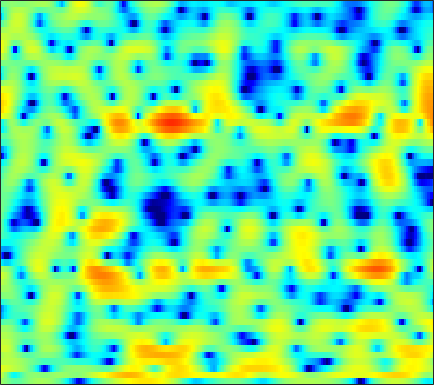

Data behind this chart, as committed beside it:
1.1186, 0.72614, 0.18824, -0.36208, -0.75003, -1.1596, -1.431, -1.4983, -1.4076, -1.1377, -0.7695, -0.45106, -0.020565, 0.37955, 0.65642, 0.96997, 1.1999, 1.3204, 1.4194, 1.4423, 1.3842, 1.2722, 1.0488, 0.73936
2.775, 1.871, 0.4404, -1.235, -2.568, -4.193, -4.996, -4.792, -3.77, -2.534, -1.449, -0.7922, -0.1249, 0.2947, 0.4749, 0.5662, 0.5397, 0.4657, 0.3427, 0.2368, 0.197, 0.2282, 0.3396, 0.5149
4.011, 3.799, 3.491, 3.164, 2.917, 2.598, 2.305, 2.09, 1.812, 1.503, 1.132, 0.7894, 0.2072, -0.5588, -1.3, -2.581, -4.264, -5.907, -8.845, -12.91, -16, -13.91, -9.802, -6.812
2.083, 2.196, 2.277, 2.282, 2.23, 2.113, 1.938, 1.775, 1.516, 1.224, 0.8895, 0.6231, 0.2396, -0.1734, -0.4971, -0.9555, -1.396, -1.703, -2.076, -2.353, -2.503, -2.539, -2.482, -2.35
1.564, 1.881, 2.116, 2.138, 2.03, 1.729, 1.287, 0.8572, 0.2294, -0.4265, -1.017, -1.35, -1.602, -1.598, -1.462, -1.16, -0.7954, -0.5242, -0.2202, 0.02221, 0.1849, 0.2502, 0.2445, 0.1438
2.903, 3.073, 3.082, 2.837, 2.479, 1.732, 0.6424, -0.4498, -2.403, -5.236, -9.746, -16.12, -23.29, -10.9, -7.147, -4.027, -1.98, -0.8601, 0.2392, 0.9909, 1.464, 1.66, 1.737, 1.621
2.61, 2.622, 2.498, 2.238, 1.945, 1.431, 0.7735, 0.207, -0.6097, -1.432, -2.116, -2.454, -2.578, -2.306, -1.903, -1.235, -0.5421, -0.07229, 0.443, 0.7975, 0.9868, 1.003, 0.8555, 0.5077
1.919, 1.906, 1.802, 1.592, 1.369, 1.001, 0.5716, 0.236, -0.201, -0.5726, -0.825, -0.9149, -0.8766, -0.6729, -0.4344, -0.04014, 0.378, 0.6664, 0.9987, 1.206, 1.258, 1.17, 0.8944, 0.388
0.992, 1.048, 1.002, 0.7926, 0.5288, 0.001915, -0.7473, -1.454, -2.567, -3.788, -4.806, -5.134, -4.724, -3.538, -2.453, -1.037, 0.1958, 0.9715, 1.771, 2.327, 2.638, 2.713, 2.607, 2.249
-2.364, -1.974, -1.565, -1.363, -1.381, -1.685, -2.356, -3.163, -4.759, -7.168, -10.6, -12.96, -11.2, -7.045, -4.519, -1.951, -0.06276, 1.033, 2.157, 2.937, 3.425, 3.619, 3.669, 3.49
-9.224, -7.579, -5.805, -4.518, -3.806, -3.203, -2.886, -2.811, -2.849, -2.95, -2.982, -2.869, -2.454, -1.779, -1.157, -0.2561, 0.641, 1.256, 1.972, 2.546, 2.956, 3.146, 3.226, 3.122
-10.47, -8.502, -6.439, -4.903, -4.015, -3.145, -2.551, -2.255, -1.999, -1.838, -1.705, -1.594, -1.382, -1.067, -0.7489, -0.2414, 0.3341, 0.7929, 1.382, 1.916, 2.351, 2.601, 2.796, 2.83
-4.27, -3.58, -2.766, -2.114, -1.74, -1.421, -1.302, -1.344, -1.578, -1.983, -2.519, -2.958, -3.477, -3.733, -3.632, -3.028, -2.035, -1.181, -0.03979, 0.9847, 1.814, 2.313, 2.799, 3.073
-0.2043, 0.0215, 0.2164, 0.2988, 0.2634, 0.06397, -0.3496, -0.799, -1.641, -2.834, -4.52, -6.275, -9.803, -16.38, -23.07, -12.9, -7.327, -4.657, -2.095, -0.2344, 1.133, 1.891, 2.623, 3.077
1.341, 1.277, 1.108, 0.8221, 0.5181, 0.01867, -0.5941, -1.129, -1.949, -2.872, -3.904, -4.698, -5.703, -6.371, -6.37, -5.584, -4.182, -3.023, -1.567, -0.3382, 0.655, 1.238, 1.814, 2.173
2.25, 1.958, 1.458, 0.8135, 0.2516, -0.607, -1.522, -2.22, -3.042, -3.635, -3.893, -3.859, -3.542, -3.005, -2.511, -1.775, -1.023, -0.4726, 0.1806, 0.7032, 1.056, 1.224, 1.333, 1.331
3.302, 2.848, 2.094, 1.158, 0.3131, -1.097, -2.974, -4.777, -7.802, -10.55, -9.576, -7.157, -4.183, -1.913, -0.6053, 0.7309, 1.682, 2.156, 2.51, 2.549, 2.268, 1.845, 1.05, 0.1163
1.723, 1.289, 0.6713, 0.00956, -0.5454, -1.462, -2.619, -3.693, -5.328, -6.412, -5.585, -3.882, -1.421, 0.6412, 1.877, 3.11, 3.912, 4.237, 4.287, 3.882, 2.973, 1.888, -0.3127, -3.772
-5.451, -6.255, -7.043, -7.081, -6.58, -5.526, -4.455, -3.744, -2.849, -1.953, -0.9756, -0.1941, 0.8746, 1.892, 2.56, 3.271, 3.747, 3.927, 3.907, 3.562, 2.883, 2.146, 0.8725, -0.6191
-12.08, -14.78, -22.14, -22.12, -15.5, -10.51, -7.414, -5.714, -3.92, -2.486, -1.272, -0.4773, 0.4629, 1.273, 1.788, 2.359, 2.762, 2.957, 3.07, 3.01, 2.781, 2.52, 2.076, 1.563
-8.629, -8.974, -9.197, -8.89, -8.298, -7.142, -5.85, -4.906, -3.718, -2.643, -1.684, -1.027, -0.2406, 0.4523, 0.922, 1.458, 1.905, 2.172, 2.435, 2.597, 2.647, 2.615, 2.488, 2.266
-4.653, -4.787, -4.906, -4.949, -4.869, -4.632, -4.259, -3.896, -3.346, -2.745, -2.13, -1.673, -1.07, -0.4866, -0.06567, 0.474, 0.9983, 1.371, 1.834, 2.239, 2.571, 2.743, 2.867, 2.849
-2.013, -2.474, -3.153, -3.83, -4.281, -4.751, -4.968, -4.931, -4.689, -4.291, -3.822, -3.471, -3.019, -2.573, -2.225, -1.679, -1.044, -0.4752, 0.3728, 1.246, 2.076, 2.632, 3.216, 3.59
-1.044, -2.098, -3.848, -6.014, -7.904, -10.33, -11.5, -11.13, -9.816, -8.585, -7.758, -7.406, -7.261, -7.404, -7.596, -7.729, -7.201, -6.176, -4.193, -1.995, 0.01115, 1.308, 2.733, 3.792
-0.9764, -2.26, -4.475, -7.482, -10.4, -15.35, -18.28, -16.45, -13.81, -12.39, -11.91, -11.98, -12.53, -13.65, -15.19, -19.41, -33.27, -19.97, -11.25, -6.25, -2.696, -0.6514, 1.51, 3.132
-0.5393, -1.433, -2.862, -4.484, -5.788, -7.487, -8.988, -9.999, -11.29, -12.84, -14.86, -16.7, -18.81, -18.83, -17.55, -15.39, -13.05, -11.08, -8.158, -5.218, -2.576, -0.8353, 1.128, 2.704
-0.2833, -0.7815, -1.611, -2.615, -3.459, -4.691, -6.073, -7.212, -8.968, -11.12, -13.82, -16.3, -19.52, -18.83, -16.18, -12.72, -9.799, -7.87, -5.525, -3.398, -1.46, -0.1646, 1.363, 2.635
-0.5338, -0.7439, -1.175, -1.777, -2.326, -3.196, -4.199, -5.03, -6.208, -7.403, -8.515, -9.172, -9.643, -9.503, -8.988, -7.87, -6.437, -5.264, -3.67, -2.118, -0.6716, 0.3285, 1.502, 2.498
-0.8456, -0.7993, -0.8759, -1.133, -1.451, -2.039, -2.788, -3.449, -4.431, -5.475, -6.495, -7.153, -7.738, -7.817, -7.479, -6.563, -5.31, -4.237, -2.792, -1.391, -0.126, 0.73, 1.712, 2.514
-0.9681, -0.5602, -0.226, -0.1248, -0.2198, -0.5621, -1.19, -1.852, -3.03, -4.588, -6.633, -8.556, -11.55, -13.45, -12.31, -9.097, -6.131, -4.3, -2.286, -0.6712, 0.6387, 1.437, 2.3, 2.921
-1.385, -0.5292, 0.2918, 0.782, 0.9551, 0.917, 0.5628, 0.07845, -0.8877, -2.281, -4.189, -6.013, -8.83, -10.61, -9.719, -6.955, -4.372, -2.791, -1.08, 0.2704, 1.339, 1.978, 2.622, 3.029
-2.296, -1.279, -0.1975, 0.5841, 0.9983, 1.315, 1.392, 1.288, 0.9485, 0.3918, -0.3049, -0.8597, -1.52, -1.937, -2.039, -1.906, -1.552, -1.224, -0.7451, -0.2172, 0.3356, 0.7653, 1.286, 1.696
-3.138, -2.297, -1.241, -0.2804, 0.3509, 1.038, 1.53, 1.764, 1.901, 1.845, 1.622, 1.36, 0.9141, 0.3634, -0.1095, -0.8296, -1.667, -2.35, -3.234, -3.783, -3.618, -2.997, -1.792, -0.5923
-5.88, -5.081, -3.678, -2.141, -1.075, 0.1762, 1.152, 1.703, 2.2, 2.456, 2.462, 2.309, 1.886, 1.204, 0.4914, -0.8015, -2.642, -4.582, -8.492, -16.59, -18.79, -10.72, -5.544, -2.493
-18.93, -14.22, -8.834, -5.285, -3.354, -1.393, 0.04175, 0.8427, 1.605, 2.056, 2.232, 2.194, 1.917, 1.386, 0.8159, -0.1879, -1.456, -2.553, -4.047, -5.178, -5.251, -4.54, -3.04, -1.472
-9.701, -8.781, -6.716, -4.603, -3.2, -1.651, -0.4316, 0.2879, 1.007, 1.462, 1.686, 1.71, 1.573, 1.247, 0.8967, 0.322, -0.3315, -0.8175, -1.392, -1.767, -1.848, -1.709, -1.287, -0.6715
-3.307, -3.167, -2.669, -1.959, -1.344, -0.5413, 0.1886, 0.653, 1.134, 1.458, 1.615, 1.625, 1.504, 1.236, 0.9411, 0.447, -0.1506, -0.6486, -1.327, -1.904, -2.286, -2.358, -2.149, -1.596
-1.244, -1.365, -1.148, -0.6196, -0.1406, 0.4976, 1.04, 1.352, 1.647, 1.82, 1.879, 1.857, 1.722, 1.463, 1.164, 0.5831, -0.2388, -1.056, -2.456, -4.245, -6.221, -7.239, -6.798, -4.796
-5.123, -5.414, -3.455, -1.295, -0.1249, 0.9135, 1.431, 1.573, 1.552, 1.394, 1.255, 1.206, 1.216, 1.225, 1.17, 0.8957, 0.291, -0.4438, -1.947, -4.378, -8.243, -11.88, -10.58, -5.53
-3.986, -4.436, -2.229, -0.2035, 0.6451, 1.045, 0.6936, 0.003348, -1.407, -3.141, -4.373, -4.375, -3.324, -1.989, -1.153, -0.3232, 0.1275, 0.2094, 0.09957, -0.2216, -0.5192, -0.5825, -0.2465, 0.4923
4.61, 4.005, 3.401, 2.849, 2.346, 1.327, -0.2199, -1.907, -5.191, -10.34, -18.57, -16.1, -10.14, -6.942, -5.369, -3.809, -2.592, -1.817, -0.9937, -0.2973, 0.2729, 0.6122, 0.9926, 1.236
6.682, 6.104, 5.266, 4.307, 3.481, 2.173, 0.5729, -0.8177, -2.883, -5.013, -6.937, -8.06, -9.105, -9.765, -9.892, -9.178, -7.444, -5.913, -4.042, -2.552, -1.484, -0.9093, -0.4793, -0.375
6.986, 6.516, 5.788, 4.933, 4.181, 3.046, 1.732, 0.6339, -1.001, -2.838, -4.918, -6.743, -9.854, -14.77, -22.08, -21.26, -12.5, -9.055, -6.011, -4.015, -2.706, -2.091, -1.706, -1.769
6.106, 5.787, 5.279, 4.654, 4.11, 3.259, 2.26, 1.404, 0.137, -1.264, -2.797, -4.003, -5.632, -7.002, -7.646, -7.665, -6.746, -5.725, -4.372, -3.2, -2.316, -1.897, -1.648, -1.838
4.032, 3.937, 3.769, 3.511, 3.239, 2.737, 2.072, 1.469, 0.5463, -0.5112, -1.622, -2.435, -3.409, -4.125, -4.404, -4.373, -3.951, -3.469, -2.678, -1.89, -1.219, -0.8309, -0.532, -0.5178
0.2893, 0.7475, 1.334, 1.749, 1.881, 1.823, 1.49, 1.061, 0.2401, -0.8348, -2.132, -3.224, -4.688, -5.878, -6.271, -5.912, -4.812, -3.796, -2.447, -1.244, -0.26, 0.3275, 0.8917, 1.252
-6.168, -3.653, -1.448, -0.108, 0.4814, 0.8417, 0.7779, 0.4697, -0.2845, -1.443, -3.158, -4.943, -8.408, -14.7, -25.06, -14.28, -8.089, -5.326, -2.775, -0.9714, 0.3401, 1.077, 1.824, 2.349
-4.477, -3.102, -1.643, -0.67, -0.2051, 0.08972, 0.08044, -0.09713, -0.5379, -1.261, -2.269, -3.21, -4.63, -5.893, -6.275, -5.637, -4.138, -2.899, -1.39, -0.1854, 0.7364, 1.271, 1.814, 2.179
-0.2407, -0.1718, -0.1283, -0.209, -0.3317, -0.5699, -0.7887, -0.8908, -0.9324, -0.9546, -0.9565, -0.975, -1.019, -0.9912, -0.8982, -0.659, -0.2905, 0.02167, 0.4182, 0.7349, 0.951, 1.051, 1.109, 1.087
2.605, 2.132, 1.264, 0.08016, -1.028, -2.613, -3.795, -3.917, -3.044, -1.657, -0.3818, 0.3812, 1.129, 1.637, 1.876, 2.044, 2.056, 1.962, 1.673, 1.235, 0.6754, 0.2103, -0.4103, -0.9081
4.628, 3.937, 2.617, 0.6631, -1.436, -5.795, -15.06, -16.18, -6.587, -2.236, 0.2736, 1.515, 2.622, 3.231, 3.442, 3.44, 3.114, 2.659, 1.759, 0.4667, -1.278, -2.9, -5.291, -7.002
4.321, 3.865, 3.048, 1.99, 1.089, -0.115, -0.938, -1.045, -0.5136, 0.4478, 1.376, 1.927, 2.417, 2.611, 2.57, 2.26, 1.659, 1, -0.1706, -1.811, -4.1, -6.458, -11.02, -16.86
2.857, 2.768, 2.586, 2.353, 2.153, 1.915, 1.751, 1.689, 1.705, 1.764, 1.795, 1.759, 1.577, 1.24, 0.8698, 0.2351, -0.5183, -1.155, -2.085, -3.071, -4.12, -4.911, -5.798, -6.241
1.007, 1.304, 1.703, 2.061, 2.278, 2.494, 2.617, 2.65, 2.608, 2.426, 2.099, 1.737, 1.078, 0.1958, -0.6031, -1.788, -3.001, -3.774, -4.482, -4.701, -4.557, -4.321, -3.928, -3.501
-2.344, -1.254, 0.1129, 1.24, 1.921, 2.59, 3.011, 3.18, 3.193, 2.986, 2.524, 1.991, 1.004, -0.3992, -1.783, -4.225, -7.588, -10.66, -12.74, -9.883, -6.75, -5, -3.304, -2.098
-7.513, -4.489, -1.761, 0.08893, 1.095, 2.049, 2.655, 2.912, 3.023, 2.897, 2.519, 2.06, 1.177, -0.05065, -1.264, -3.371, -6.068, -8.233, -9.488, -7.671, -5.203, -3.68, -2.139, -1.054
-4.338, -3.011, -1.418, -0.1672, 0.5365, 1.226, 1.667, 1.854, 1.973, 1.93, 1.768, 1.567, 1.172, 0.6579, 0.1995, -0.4614, -1.099, -1.464, -1.653, -1.52, -1.152, -0.8469, -0.5302, -0.3804
-0.7909, -0.4683, -0.05956, 0.2705, 0.4258, 0.5145, 0.4691, 0.3942, 0.2819, 0.2185, 0.2608, 0.36, 0.5619, 0.7627, 0.9048, 1.069, 1.204, 1.29, 1.388, 1.461, 1.458, 1.367, 1.046, 0.4004
